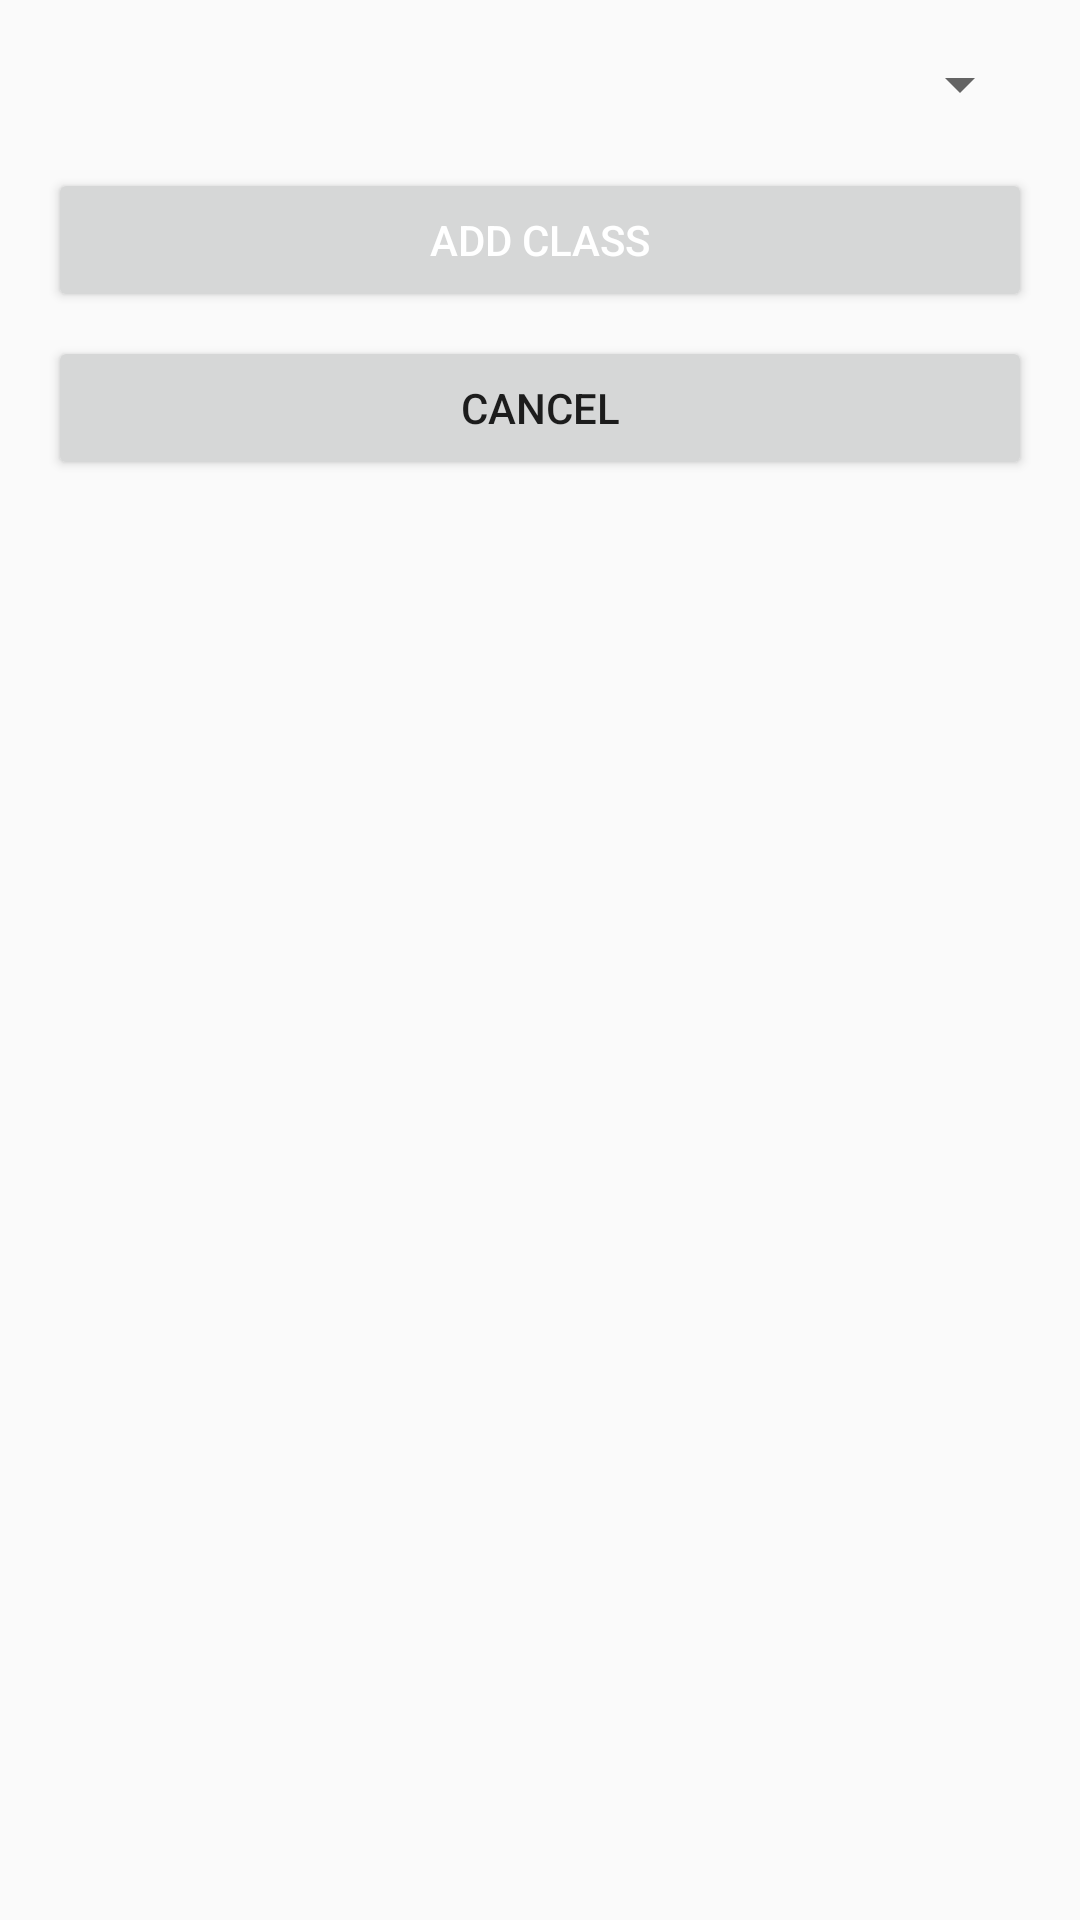

Android layout source for this screen:
<!-- AndroidManifest.xml: application theme Theme.FINAL_project -->
<!-- res/layout/dialog_add_class.xml -->
<LinearLayout xmlns:android="http://schemas.android.com/apk/res/android"
    android:layout_width="match_parent"
    android:layout_height="wrap_content"
    android:orientation="vertical"
    android:padding="16dp">

    <Spinner
        android:id="@+id/spinnerSubjectName"
        android:layout_width="match_parent"
        android:layout_height="wrap_content"
        android:layout_marginBottom="16dp"/>

    <Button
        android:id="@+id/buttonAdd"
        android:layout_width="match_parent"
        android:layout_height="wrap_content"
        android:text="Add Class"
        android:textColor="@android:color/white"/>

    <Button
        android:id="@+id/buttonEndClass"
        android:layout_width="match_parent"
        android:layout_height="wrap_content"
        android:text="End Class"
        android:textColor="@android:color/white"
        android:layout_marginTop="16dp"
        android:visibility="gone"/>

    <Button
        android:id="@+id/buttonCancel"
        android:layout_width="match_parent"
        android:layout_height="wrap_content"
        android:text="Cancel"
        android:layout_marginTop="8dp"/>
</LinearLayout>
<!-- resources referenced by this layout -->
<resources>
  <style name="Theme.FINAL_project" parent="Theme.AppCompat.Light.NoActionBar">
          
  
          
      </style>
</resources>
